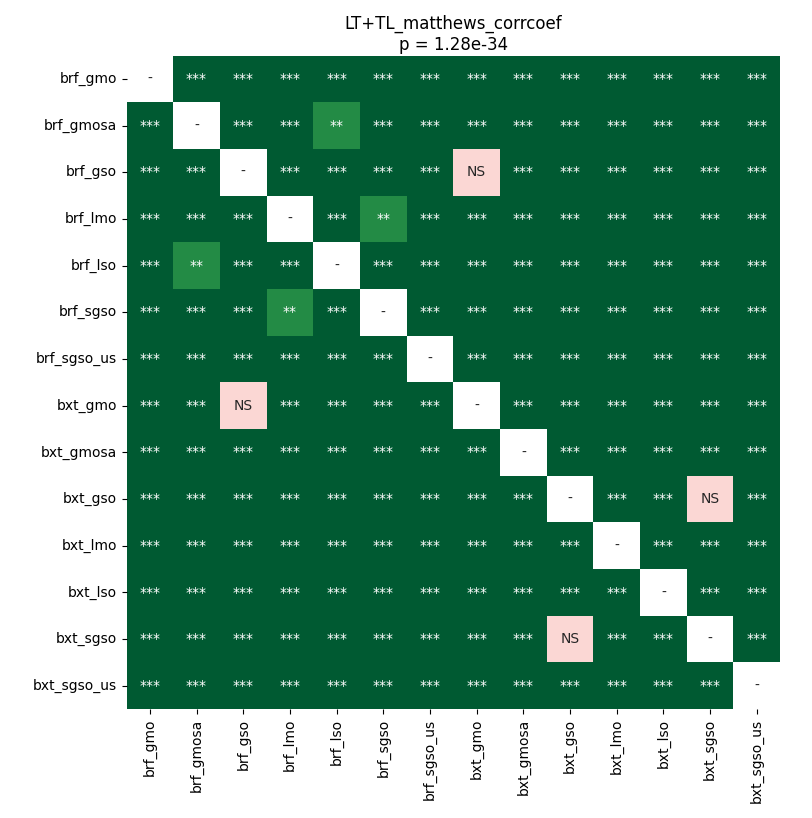

The table this chart was drawn from, first rows:
	brf_gmo	brf_gmosa	brf_gso	brf_lmo	brf_lso	brf_sgso	brf_sgso_us	bxt_gmo	bxt_gmosa	bxt_gso	bxt_lmo	bxt_lso	bxt_sgso	bxt_sgso_us
brf_gmo	1.0	3.606622869318182e-05	3.606622869318182e-05	3.606622869318182e-05	3.606622869318182e-05	3.606622869318182e-05	3.606622869318182e-05	3.606622869318182e-05	3.606622869318182e-05	3.606622869318182e-05	3.606622869318182e-05	3.606622869318182e-05	3.606622869318182e-05	3.606622869318182e-05
brf_gmosa	3.606622869318182e-05	1.0	3.606622869318182e-05	3.606622869318182e-05	0.002777	3.606622869318182e-05	3.606622869318182e-05	3.606622869318182e-05	3.606622869318182e-05	6.691806287650603e-05	3.606622869318182e-05	3.606622869318182e-05	6.691806287650603e-05	3.606622869318182e-05
brf_gso	3.606622869318182e-05	3.606622869318182e-05	1.0	3.606622869318182e-05	3.606622869318182e-05	6.691806287650603e-05	3.606622869318182e-05	0.1046	3.606622869318182e-05	3.606622869318182e-05	3.606622869318182e-05	3.606622869318182e-05	3.606622869318182e-05	3.606622869318182e-05
brf_lmo	3.606622869318182e-05	3.606622869318182e-05	3.606622869318182e-05	1.0	3.606622869318182e-05	0.005273	3.606622869318182e-05	9.918212890625e-05	3.606622869318182e-05	3.606622869318182e-05	3.606622869318182e-05	3.606622869318182e-05	3.606622869318182e-05	3.606622869318182e-05
brf_lso	3.606622869318182e-05	0.002777	3.606622869318182e-05	3.606622869318182e-05	1.0	3.606622869318182e-05	3.606622869318182e-05	3.606622869318182e-05	3.606622869318182e-05	6.691806287650603e-05	6.691806287650603e-05	3.606622869318182e-05	0.0001634	3.606622869318182e-05
brf_sgso	3.606622869318182e-05	3.606622869318182e-05	6.691806287650603e-05	0.005273	3.606622869318182e-05	1.0	3.606622869318182e-05	3.606622869318182e-05	3.606622869318182e-05	3.606622869318182e-05	3.606622869318182e-05	3.606622869318182e-05	3.606622869318182e-05	3.606622869318182e-05
brf_sgso_us	3.606622869318182e-05	3.606622869318182e-05	3.606622869318182e-05	3.606622869318182e-05	3.606622869318182e-05	3.606622869318182e-05	1.0	3.606622869318182e-05	3.606622869318182e-05	3.606622869318182e-05	3.606622869318182e-05	3.606622869318182e-05	3.606622869318182e-05	3.606622869318182e-05
bxt_gmo	3.606622869318182e-05	3.606622869318182e-05	0.1046	9.918212890625e-05	3.606622869318182e-05	3.606622869318182e-05	3.606622869318182e-05	1.0	3.606622869318182e-05	3.606622869318182e-05	3.606622869318182e-05	3.606622869318182e-05	3.606622869318182e-05	3.606622869318182e-05
bxt_gmosa	3.606622869318182e-05	3.606622869318182e-05	3.606622869318182e-05	3.606622869318182e-05	3.606622869318182e-05	3.606622869318182e-05	3.606622869318182e-05	3.606622869318182e-05	1.0	6.691806287650603e-05	3.606622869318182e-05	3.606622869318182e-05	3.606622869318182e-05	3.606622869318182e-05
bxt_gso	3.606622869318182e-05	6.691806287650603e-05	3.606622869318182e-05	3.606622869318182e-05	6.691806287650603e-05	3.606622869318182e-05	3.606622869318182e-05	3.606622869318182e-05	6.691806287650603e-05	1.0	0.0006065	3.606622869318182e-05	0.05832	3.606622869318182e-05
bxt_lmo	3.606622869318182e-05	3.606622869318182e-05	3.606622869318182e-05	3.606622869318182e-05	6.691806287650603e-05	3.606622869318182e-05	3.606622869318182e-05	3.606622869318182e-05	3.606622869318182e-05	0.0006065	1.0	3.606622869318182e-05	0.0003229	3.606622869318182e-05
bxt_lso	3.606622869318182e-05	3.606622869318182e-05	3.606622869318182e-05	3.606622869318182e-05	3.606622869318182e-05	3.606622869318182e-05	3.606622869318182e-05	3.606622869318182e-05	3.606622869318182e-05	3.606622869318182e-05	3.606622869318182e-05	1.0	3.606622869318182e-05	3.606622869318182e-05
bxt_sgso	3.606622869318182e-05	6.691806287650603e-05	3.606622869318182e-05	3.606622869318182e-05	0.0001634	3.606622869318182e-05	3.606622869318182e-05	3.606622869318182e-05	3.606622869318182e-05	0.05832	0.0003229	3.606622869318182e-05	1.0	3.606622869318182e-05
bxt_sgso_us	3.606622869318182e-05	3.606622869318182e-05	3.606622869318182e-05	3.606622869318182e-05	3.606622869318182e-05	3.606622869318182e-05	3.606622869318182e-05	3.606622869318182e-05	3.606622869318182e-05	3.606622869318182e-05	3.606622869318182e-05	3.606622869318182e-05	3.606622869318182e-05	1.0
